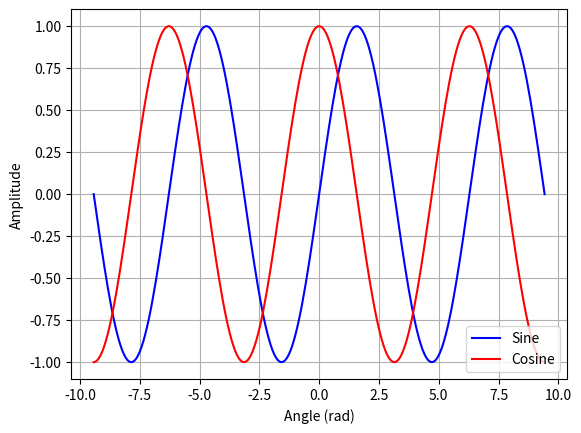

Recreate this plot in Python.
import numpy as np
import matplotlib.pyplot as plt

fig, ax = plt.subplots()

x = np.linspace(-np.pi*3, np.pi*3, 256, endpoint=True)
sine = np.sin(x)
cosine = np.cos(x)


ax.plot(x, sine, label='Sine', color='blue', linewidth=1.5)
ax.plot(x, cosine, label='Cosine', color='red', linewidth=1.5)

ax.set_xlabel("Angle (rad)")
ax.set_ylabel("Amplitude")
ax.grid(True)
ax.legend()

plt.show()
